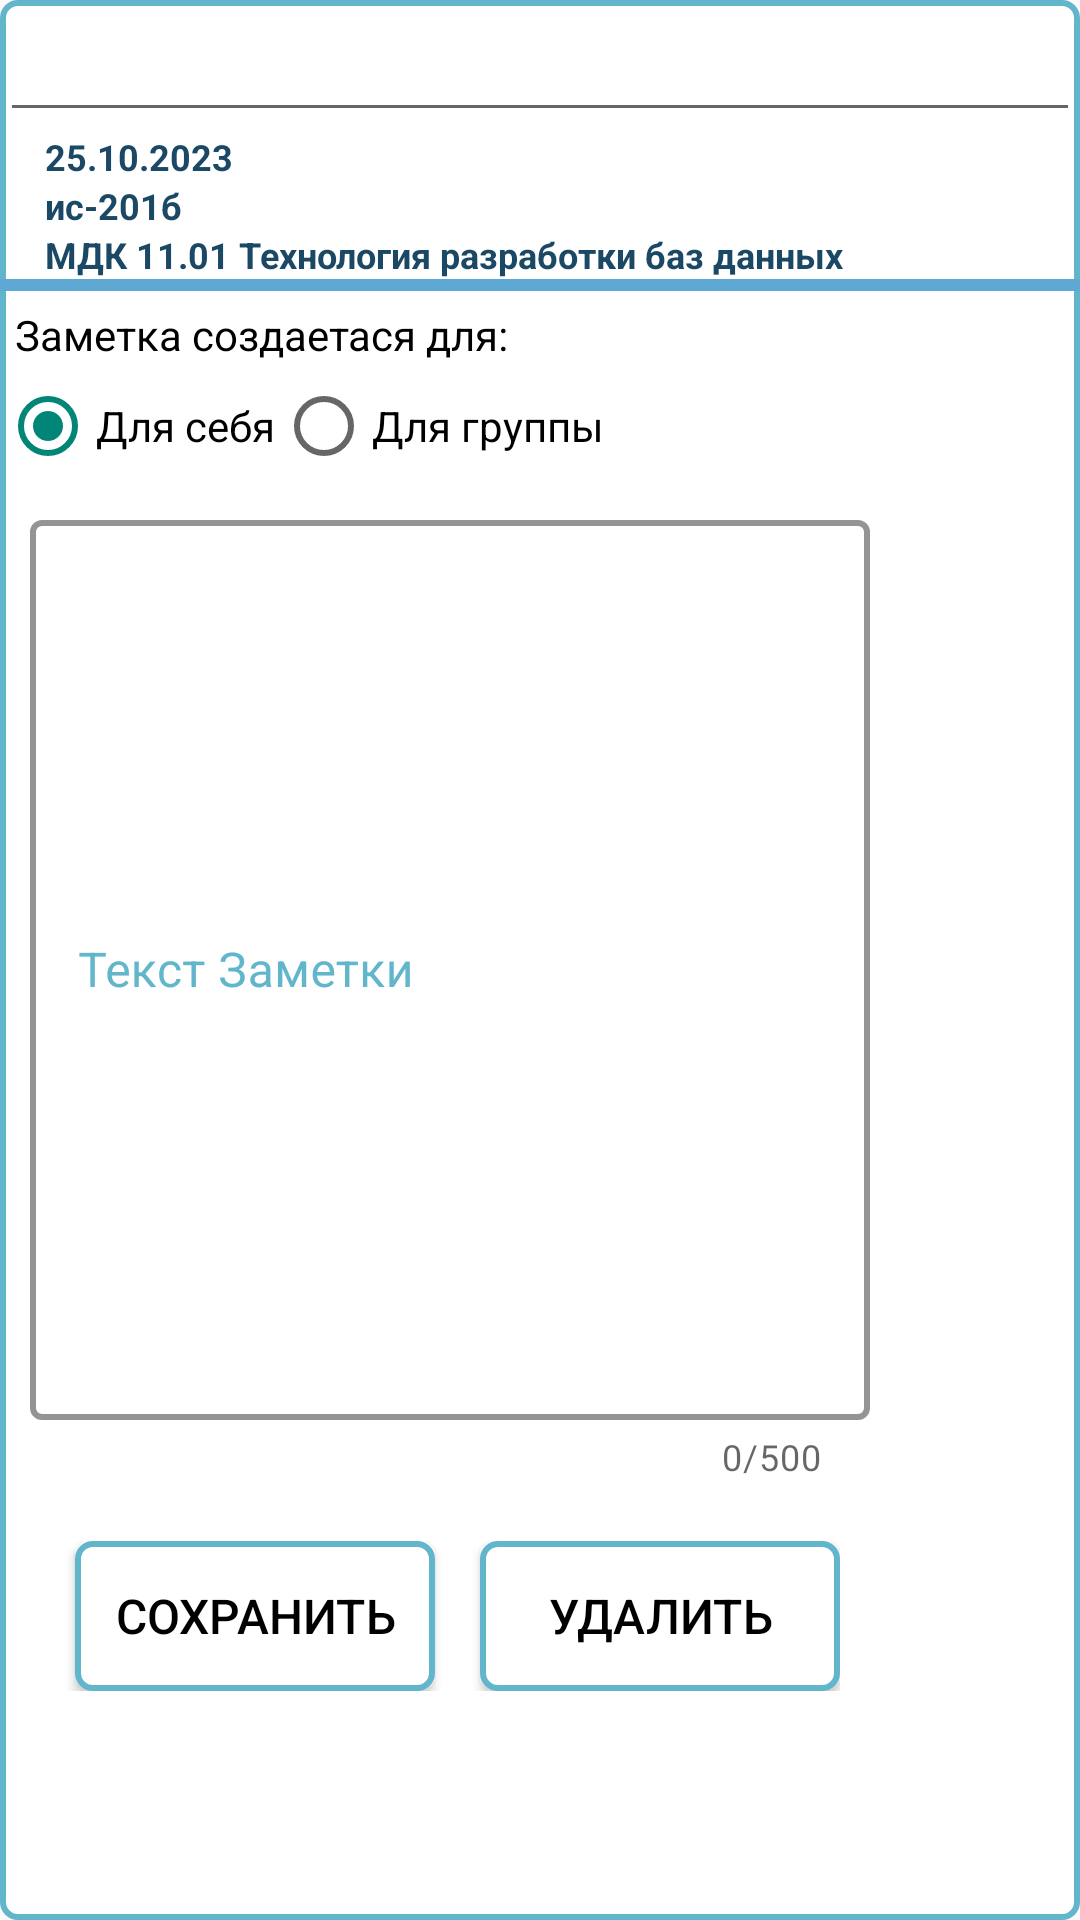

Here is an Android app screen rendered from its layout file. Give the layout XML and the strings, colors and styles it references.
<!-- AndroidManifest.xml: application theme Theme.Elek -->
<!-- res/layout/note_t_dialog_fragment.xml -->
<?xml version="1.0" encoding="utf-8"?>
<LinearLayout xmlns:android="http://schemas.android.com/apk/res/android"
    xmlns:app="http://schemas.android.com/apk/res-auto"
    xmlns:tools="http://schemas.android.com/tools"
    android:layout_width="300dp"
    android:layout_height="wrap_content"
    android:orientation="vertical"
    android:background="@drawable/button">

    <EditText
        android:id="@+id/noteName"
        android:layout_width="match_parent"
        android:layout_height="wrap_content"
        android:textSize="20sp"
        android:textStyle="bold"
        android:textColor="@color/black"
        android:paddingHorizontal="15dp" />
    <TextView
        android:id="@+id/noteDate"
        android:layout_width="match_parent"
        android:layout_height="wrap_content"
        android:text="25.10.2023"
        android:textSize="12sp"
        android:textStyle="bold"
        android:textColor="@color/primary_text"
        android:paddingHorizontal="15dp"/>
    <TextView
        android:id="@+id/noteGru"
        android:layout_width="match_parent"
        android:layout_height="wrap_content"
        android:text="ис-201б"
        android:textSize="12sp"
        android:textStyle="bold"
        android:textColor="@color/primary_text"
        android:paddingHorizontal="15dp"/>

    <TextView
        android:id="@+id/noteSub"
        android:layout_width="match_parent"
        android:layout_height="wrap_content"
        android:text="МДК 11.01 Технология разработки баз данных"
        android:textSize="12sp"
        android:textStyle="bold"
        android:textColor="@color/primary_text"
        android:paddingHorizontal="15dp"/>


    <ImageView
        android:layout_width="match_parent"
        android:layout_height="4dp"
        android:src="@drawable/visit_line_blue"/>

    <TextView
        android:layout_width="wrap_content"
        android:layout_height="wrap_content"
        android:text="Заметка создаетася для: "
        android:layout_margin="5dp"/>
    <RadioGroup
        android:layout_width="wrap_content"
        android:layout_height="wrap_content"
        android:orientation="horizontal">
        <RadioButton
            android:id="@+id/s_one"
            android:layout_width="wrap_content"
            android:layout_height="wrap_content"
            android:text="Для себя"
            android:checked="true"/>
        <RadioButton
            android:id="@+id/s_group"
            android:layout_width="wrap_content"
            android:layout_height="wrap_content"
            android:text="Для группы"/>
    </RadioGroup>

    <RelativeLayout
        android:layout_width="wrap_content"
        android:layout_height="wrap_content"
        android:padding="10dp">

        <com.google.android.material.textfield.TextInputLayout
            android:id="@+id/note_TIL"
            style="@style/TextInputLayout"
            android:layout_width="280dp"
            android:layout_height="wrap_content"
            app:boxStrokeColor="@color/primary_dark"
            app:boxStrokeErrorColor="@color/red"
            app:hintTextColor="@color/primary_text"
            app:counterEnabled="true"
            app:counterMaxLength="500"
            android:paddingBottom="10dp"
            app:counterOverflowTextAppearance="@style/MyCounterText">
            <com.google.android.material.textfield.TextInputEditText
                android:id="@+id/note_TIET"
                style="@style/TextInputEditText"
                android:layout_width="280dp"
                android:layout_height="300dp"
                android:maxLength="500"
                android:hint="Текст Заметки"/>
        </com.google.android.material.textfield.TextInputLayout>
    </RelativeLayout>

    <LinearLayout
        android:layout_width="280dp"
        android:layout_height="wrap_content"
        android:orientation="horizontal"
        android:paddingBottom="15dp">

        <Button
            android:id="@+id/addButton"
            android:layout_width="120dp"
            android:layout_height="50dp"
            android:background="@drawable/button"
            android:text="Сохранить"
            android:textColor="@color/black"
            android:textSize="16sp"
            android:layout_marginStart="25dp" />

        <TextView
            android:layout_width="15dp"
            android:layout_height="wrap_content"/>

        <Button
            android:id="@+id/delButton"
            android:layout_width="120dp"
            android:layout_height="50dp"
            android:text="Удалить"
            android:textColor="@color/black"
            android:background="@drawable/button"
            android:textSize="16sp"/>

    </LinearLayout>


</LinearLayout>
<!-- resources referenced by this layout -->
<resources>
  <color name="black">#000000</color>
  <color name="primary_dark">#62b6cb</color>
  <color name="primary_text">#1b4965</color>
  <color name="red">#F44336</color>
  <!-- drawable button (drawable) -->
  <?xml version="1.0" encoding="utf-8"?>
  <shape xmlns:android="http://schemas.android.com/apk/res/android"
      android:shape="rectangle">
      <solid android:color="@color/white" />
      <corners android:radius="5dp"/>
      <stroke android:width="2dp" android:color="@color/primary_dark"/>
  </shape>
  <!-- drawable visit_line_blue (drawable) -->
  <shape xmlns:android="http://schemas.android.com/apk/res/android"
      android:shape="rectangle">
      <stroke android:width="3dp" android:color="@color/secondary_text" />
      <size android:width="6dp" />
      <solid android:color="@color/secondary_text"/>
  
  </shape>
  <style name="MyCounterText" parent="TextAppearance.AppCompat.Small">
          <item name="android:textColor">@color/red</item>
      </style>
  <style name="TextInputEditText" parent="ThemeOverlay.MaterialComponents.TextInputEditText.FilledBox.Dense">
          <item name="android:textColor">@color/primary_text</item>
      </style>
  <style name="TextInputLayout" parent="Widget.MaterialComponents.TextInputLayout.OutlinedBox.Dense">
          <item name="boxStrokeColor">@color/primary_dark</item>
          <item name="android:textColorHint">@color/primary_dark</item>
          <item name="boxStrokeWidth">2dp</item>
      </style>
  <style name="Theme.Elek" parent="Theme.MaterialComponents.DayNight.NoActionBar.Bridge">
          <item name="colorPrimary">@color/primary</item>
          <item name="colorPrimaryDark">@color/primary_dark</item>
          <item name="colorSecondary">@color/secondary_text</item>
          <item name="android:statusBarColor">@color/primary_dark</item>
          <item name="android:textColor">@color/black</item>
          <item name="backgroundColor">@color/white</item>
      </style>
  <color name="white">#FFFFFFFF</color>
  <color name="secondary_text">#5fa8d3</color>
  <color name="primary">#cae9ff</color>
</resources>
